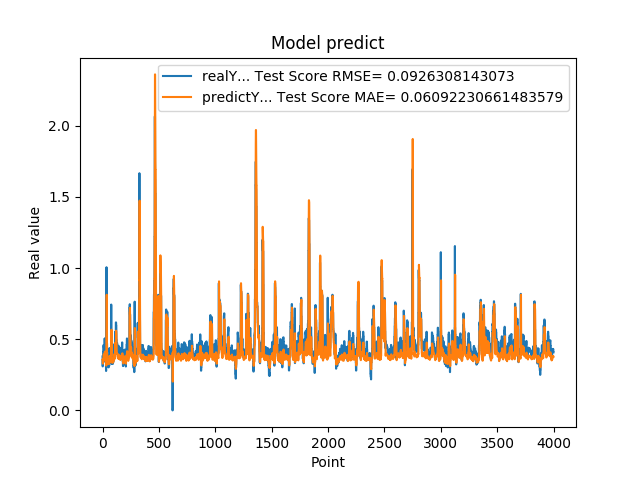

The file beside this chart, header and first rows:
3.791533708570000161e-01, 3.573452367248560191e-01
3.094033896919999860e-01, 3.581446090743189425e-01
3.094033896919999860e-01, 3.476559147296822139e-01
3.518280088899999880e-01, 3.289537147161527009e-01
3.518280088899999880e-01, 3.388310870849707834e-01
3.519681990150000384e-01, 3.472437201667425977e-01
4.099042117599999702e-01, 3.472725672834839350e-01
4.099042117599999702e-01, 3.614470365662976192e-01
4.584631919859999960e-01, 3.722410637806174982e-01
4.584631919859999960e-01, 3.841403519434011815e-01
4.584631919859999960e-01, 3.931345343126104730e-01
4.438300132749999904e-01, 3.931345343126104730e-01
4.438300132749999904e-01, 3.905932287906135336e-01
3.690508007999999673e-01, 3.868336195399635913e-01
3.690508007999999673e-01, 3.760798784818282225e-01
3.690508007999999673e-01, 3.546611626403148865e-01
4.598422944550000779e-01, 3.546611626403148865e-01
4.598422944550000779e-01, 3.796009854696467123e-01
5.025770068170000160e-01, 3.937290133355355604e-01
5.025770068170000160e-01, 4.054206154144268104e-01
5.062090158459999767e-01, 4.133677222907787829e-01
4.679043889050000238e-01, 4.137676302842786535e-01
4.679043889050000238e-01, 4.113912981404606595e-01
4.074884951109999931e-01, 3.972083787721888970e-01
4.074884951109999931e-01, 3.889410836505045044e-01
4.074884951109999931e-01, 3.712019856661522010e-01
3.390974104400000244e-01, 3.712019856661522010e-01
3.390974104400000244e-01, 3.603535810064987799e-01
3.484919965269999698e-01, 3.417582080850999349e-01
3.484919965269999698e-01, 3.437501002246947102e-01
3.514870107170000035e-01, 3.458064907941190702e-01
2.772665917870000274e-01, 3.464285390250571028e-01
2.772665917870000274e-01, 3.349948626249103500e-01
5.031560063359999946e-01, 3.150802146362745582e-01
5.031560063359999946e-01, 3.943180385126837106e-01
1.006312012670000033e+00, 4.138313732149428437e-01
5.156134963039999963e-01, 8.031809958336995070e-01
5.156134963039999963e-01, 8.127551837994781980e-01
4.671458005910000266e-01, 4.304176219680074245e-01
4.703727960589998980e-01, 4.164887749971558084e-01
4.703727960589998980e-01, 3.974861808971036914e-01
3.915271461010000342e-01, 3.982756226006285427e-01
3.915271461010000342e-01, 3.882846552256419836e-01
3.105339109899999950e-01, 3.643353111449346149e-01
3.105339109899999950e-01, 3.517857860443333595e-01
3.105339109899999950e-01, 3.294414633224304056e-01
3.500584959979999855e-01, 3.294414633224304056e-01
3.500584959979999855e-01, 3.385736394593005794e-01
3.740899860859999704e-01, 3.464813943453879941e-01
3.740899860859999704e-01, 3.517882712096391806e-01
3.779540061949999696e-01, 3.568306501192594626e-01
3.717320859430000013e-01, 3.576294969574689842e-01
3.717320859430000013e-01, 3.572500484313074209e-01
3.027113080020000235e-01, 3.558155604693888918e-01
3.027113080020000235e-01, 3.444900912517597225e-01
3.027113080020000235e-01, 3.260660902572780628e-01
3.296971917150000042e-01, 3.260660902572780628e-01
3.296971917150000042e-01, 3.321036912733854041e-01
3.144049942489999805e-01, 3.377061686479140845e-01
3.144049942489999805e-01, 3.346802564400777058e-01
3.144049942489999805e-01, 3.311114391571406412e-01
... 3,939 more rows
